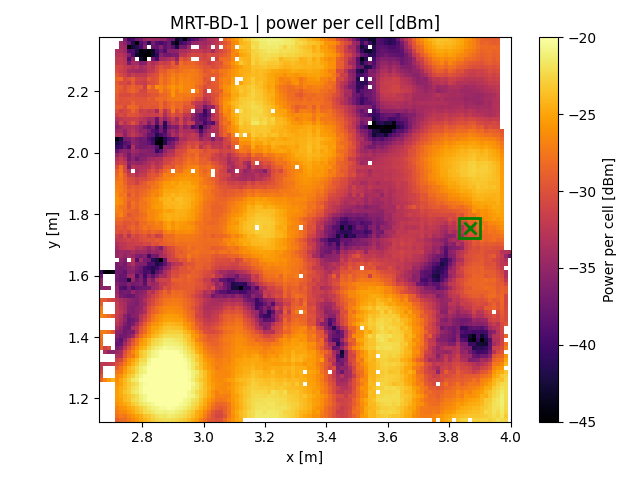

Data behind this chart, as committed beside it:
x, y, z
2.665, 1.261, -28.61
2.665, 1.274, -29.72
2.665, 1.287, -31.07
2.665, 1.3, -31.81
2.665, 1.313, -32.21
2.665, 1.365, -28.57
2.665, 1.378, -28.14
2.665, 1.391, -28.14
2.665, 1.405, -27.66
2.665, 1.418, -27.2
2.665, 1.47, -26.63
2.665, 1.483, -26.68
2.665, 1.496, -27.21
2.665, 1.509, -28.74
2.665, 1.522, -29.23
2.665, 1.561, -35.25
2.665, 1.574, -35.14
2.665, 1.587, -35.14
2.665, 1.6, -37.51
2.665, 1.613, -40.25
2.678, 1.261, -26.69
2.678, 1.313, -32.45
2.678, 1.352, -33.42
2.678, 1.365, -31.28
2.678, 1.418, -27.32
2.678, 1.47, -27.43
2.678, 1.522, -29.45
2.678, 1.561, -35.49
2.678, 1.613, -45.3
2.691, 1.261, -25.43
2.691, 1.313, -32.08
2.691, 1.352, -35.4
2.691, 1.365, -30.32
2.691, 1.418, -28
2.691, 1.47, -28.23
2.691, 1.522, -30.43
2.691, 1.561, -35.15
2.691, 1.613, -49.37
2.704, 1.261, -24.29
2.704, 1.313, -31.7
2.704, 1.352, -35.4
2.704, 1.418, -29.48
2.704, 1.47, -29.39
2.704, 1.522, -30.96
2.704, 1.613, -43.94
2.717, 1.131, -29.01
2.717, 1.144, -27.94
2.717, 1.157, -27.32
2.717, 1.17, -26.81
2.717, 1.183, -25.99
2.717, 1.196, -25.54
2.717, 1.209, -25.37
2.717, 1.222, -25.31
2.717, 1.235, -25.39
2.717, 1.248, -25.74
2.717, 1.261, -26.34
2.717, 1.274, -26.64
2.717, 1.287, -27.53
2.717, 1.3, -28.97
2.717, 1.313, -29.98
... 9,199 more rows
